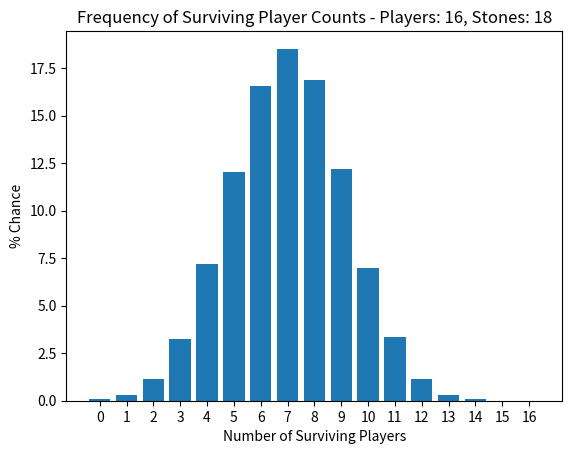
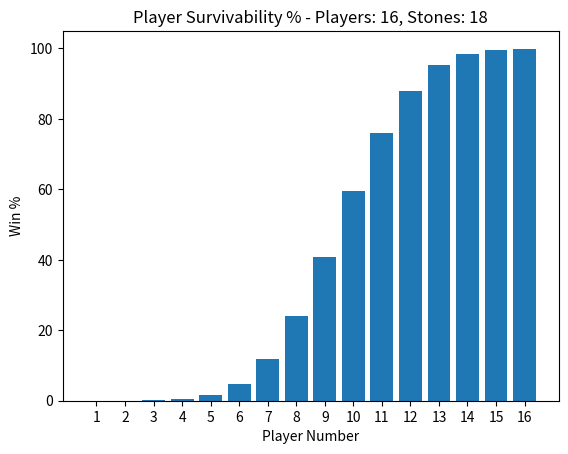

Write the Python code that produced these figures, in order.
#!/usr/bin/env python3
"""
Squid Game: Stepping Stones Game Simulations

[redacted]
[redacted]
[redacted]
[redacted]

This script was created for a YouTube video and may be unoptimised. I 
am not a computer scientist by any means so don't judge kthx
======================

This code is meant to simulate the stepping stones game featured in 
the show Squid Game. Can specify the amount of simulations, players, 
and stepping stones. Produces a distribution of the number of players 
to survive, and where the deaths occur.

RULES:
- Assume each player knows which stone is correct after another jumps
into that section. Because of this, can just simulate each glass pane
themselves rather than all the players
- Players go in turn order, play fairly so it's all chance
- One broken glass pane = one death
- 50% chance the glass will break on each attempt

This code is in reality just a simulation for a binomial distribution
model where p = 0.5, and you can choose n and the number of trials

"""

import pathlib
import matplotlib
matplotlib.use('Agg')
import matplotlib.pyplot as pyplot
import numpy as np

# Specify how many simulations you want, players, and stones
sims = int(10e4)
players = 16
stones = 18

players_survived = np.zeros(players+1)    # Stores the number of players who survive each game
player_wins = np.zeros(players)           # Stores how many times each numbered player survives
death_stones = np.zeros(stones)           # Stores how many deaths occur on each stone
total_deaths = 0                          # Keeps track of the total deaths for the memes

# Creates list of players with their number
player_number = []
for i in range(0, players):
    player_number.append('{}'.format(i+1))

# Player survival count
survived = []
for i in range(0, players+1):
    survived.append('{}'.format(i))
    
# Creates list of stones with their number
stone_number = []
for i in range(0, stones):
    stone_number.append('{}'.format(i+1))

for s in range(0, sims):

    if s % 10000 == 0: print(f'{s} out of {sims} games conducted')

    stone_stability = np.random.randint(2, size=stones)
    game_deaths = 0

    for i in range(0, stones):
        if game_deaths == players:
            break
        if stone_stability[i] == 1:
            death_stones[i] += 1
            game_deaths += 1
            total_deaths += 1
        else:
            continue
    
    players_survived[players - game_deaths] += 1

    for i in range(game_deaths, players):
        player_wins[i] += 1

print('Done!') 
print('============================')
print(f'You killed {total_deaths} people. You monster!')
print('============================')

def main():
    output_dir = pathlib.Path.cwd() / "Squid_Game"
    if not output_dir.is_dir():
        output_dir.mkdir()
    
    # Want win percentage rather than number of wins
    win_perc = (player_wins / sims) * 100
    players_survived_perc = (players_survived / sims) * 100

    # Plots the number of players that survived
    fig1, ax = pyplot.subplots()
    ax.bar(survived, players_survived_perc)
    ax.set_title("Frequency of Surviving Player Counts - Players: {}, Stones: {}".format(players, stones))
    ax.set_xlabel("Number of Surviving Players")
    ax.set_ylabel("% Chance")
    print('% Chance for Number of Players Surviving:')
    print(np.around(players_survived_perc, 1))
    print('============================')

    # Plots the player survivability %
    fig2, ay = pyplot.subplots()
    ay.bar(player_number, win_perc)
    ay.set_title("Player Survivability % - Players: {}, Stones: {}".format(players, stones))
    ay.set_xlabel("Player Number")
    ay.set_ylabel("Win %")
    print('Win Percentage for each player:')
    print(np.around(win_perc, 1))
    print('============================')

    # Save graphs as a png for viewing!
    fig1.savefig("Squid_Game/sg_survival_count_pl={}_st={}.png".format(players, stones))
    fig2.savefig("Squid_Game/sg_win%_pl={}_st={}.png".format(players, stones))

if __name__ == "__main__":
    main()